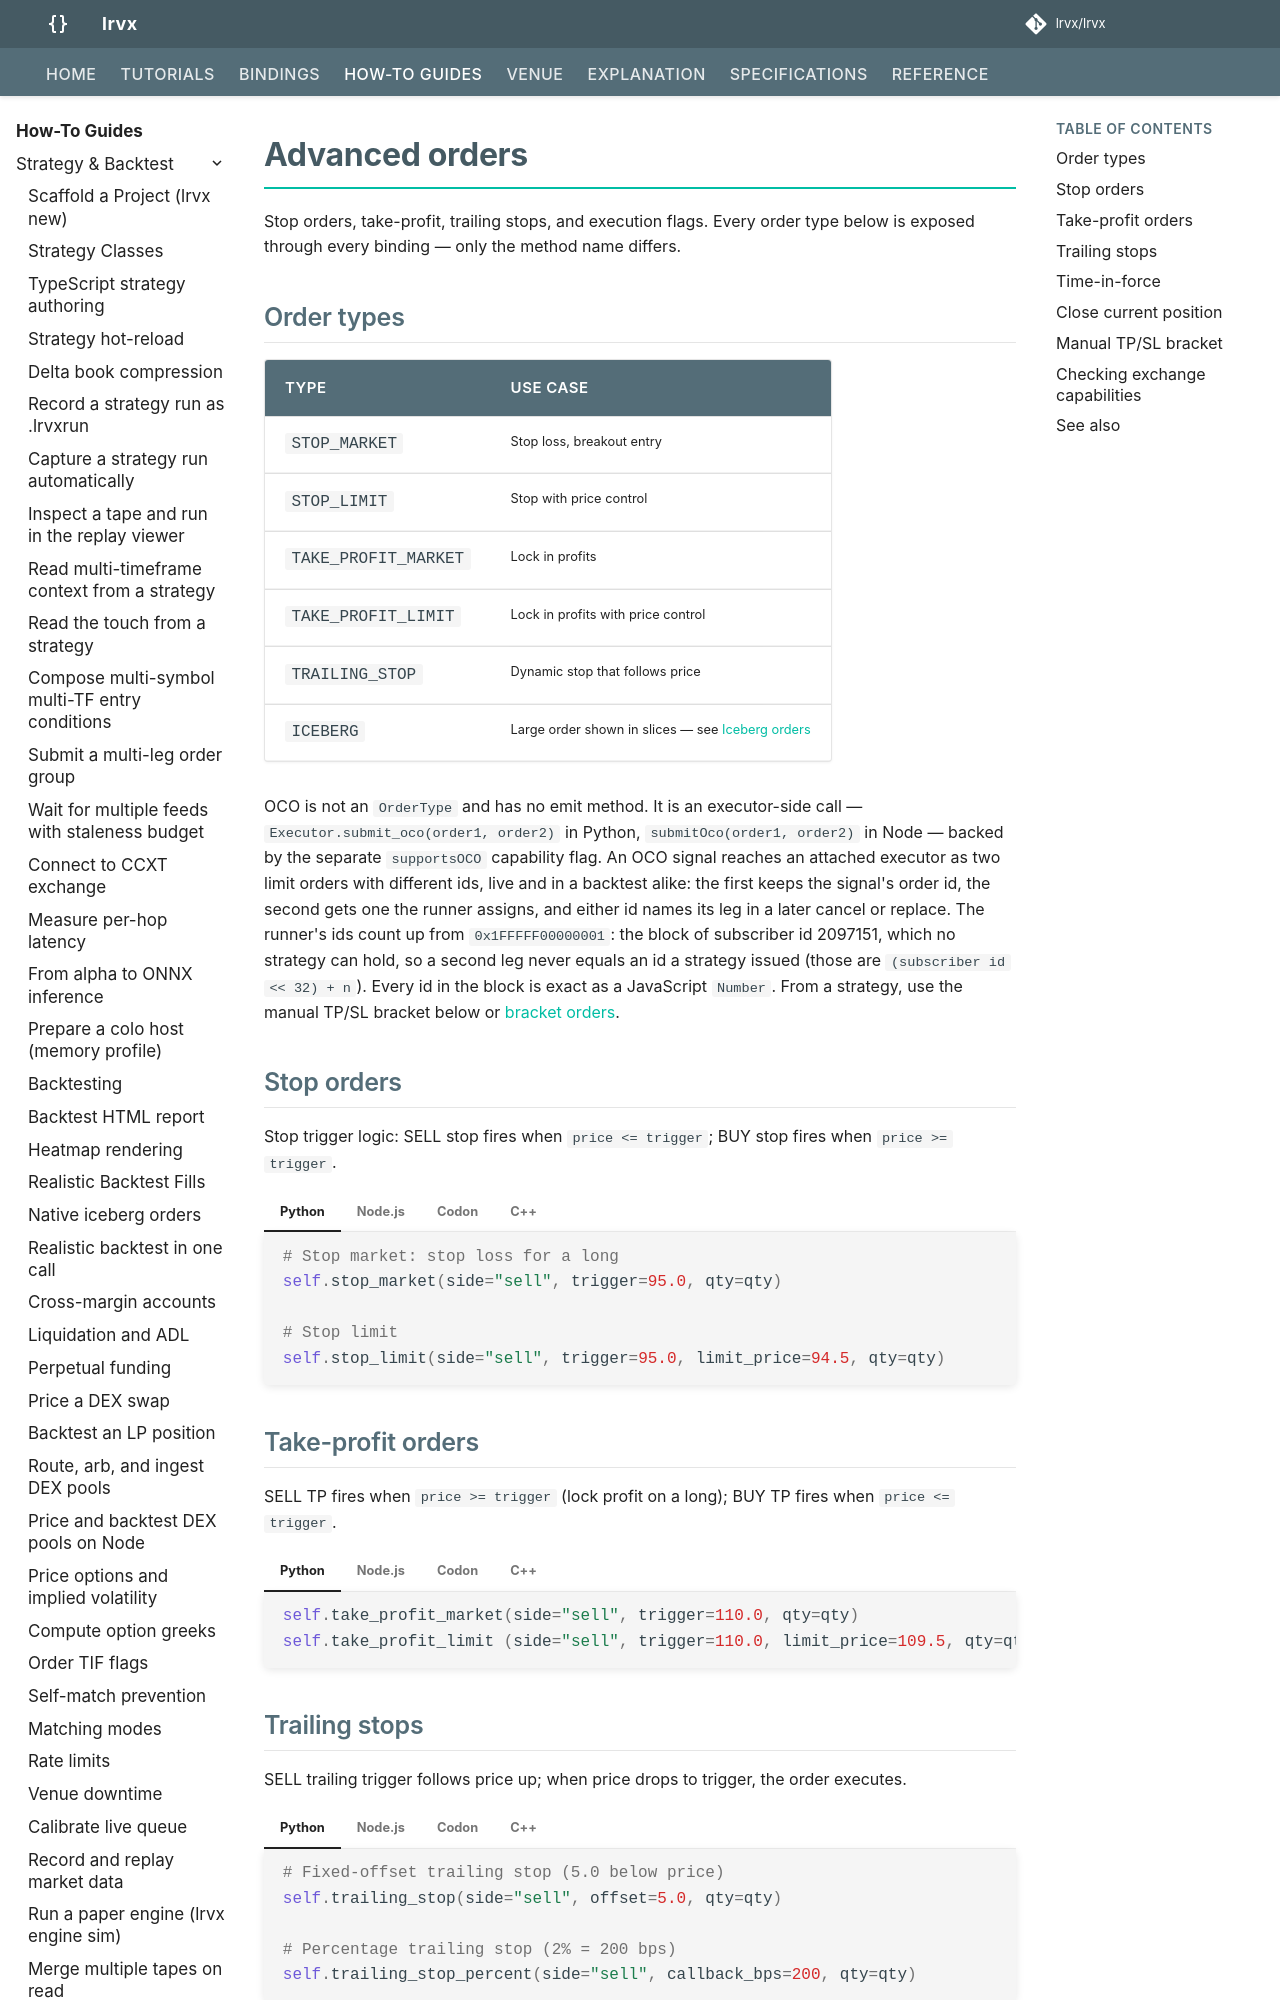

repository: lrvx/lrvx · page: how-to/advanced-orders/index.html · generator: mkdocs

# Advanced orders

Stop orders, take-profit, trailing stops, and execution flags. Every order type below is exposed through every binding — only the method name differs.

## Order types

| Type | Use case |
|------|----------|
| `STOP_MARKET` | Stop loss, breakout entry |
| `STOP_LIMIT` | Stop with price control |
| `TAKE_PROFIT_MARKET` | Lock in profits |
| `TAKE_PROFIT_LIMIT` | Lock in profits with price control |
| `TRAILING_STOP` | Dynamic stop that follows price |
| `ICEBERG` | Large order shown in slices — see [Iceberg orders](iceberg-orders.md) |

OCO is not an `OrderType` and has no emit method. It is an executor-side call — `Executor.submit_oco(order1, order2)` in Python, `submitOco(order1, order2)` in Node — backed by the separate `supportsOCO` capability flag. An OCO signal reaches an attached executor as two limit orders with different ids, live and in a backtest alike: the first keeps the signal's order id, the second gets one the runner assigns, and either id names its leg in a later cancel or replace. The runner's ids count up from `0x1FFFFF00000001`: the block of subscriber id 2097151, which no strategy can hold, so a second leg never equals an id a strategy issued (those are `(subscriber id << 32) + n`). Every id in the block is exact as a JavaScript `Number`. From a strategy, use the manual TP/SL bracket below or [bracket orders](bracket-orders.md).

## Stop orders

Stop trigger logic: SELL stop fires when `price <= trigger`; BUY stop fires when `price >= trigger`.

=== "Python"

    ```python
    # Stop market: stop loss for a long
    self.stop_market(side="sell", trigger=95.0, qty=qty)

    # Stop limit
    self.stop_limit(side="sell", trigger=95.0, limit_price=94.5, qty=qty)
    ```

=== "Node.js"

    ```javascript
    emit.stopMarket("sell", 95.0, qty);
    emit.stopLimit("sell", 95.0, 94.5, qty);
    ```

=== "Codon"

    ```python
    self.stop_market("sell", 95.0, qty)
    self.stop_limit("sell", 95.0, 94.5, qty)
    ```

=== "C++"

    ```cpp
    emitStopMarket(symbol, Side::SELL, Price::fromDouble(95.0), qty);
    emitStopLimit (symbol, Side::SELL, Price::fromDouble(95.0),
                                       Price::fromDouble(94.5), qty);
    ```

## Take-profit orders

SELL TP fires when `price >= trigger` (lock profit on a long); BUY TP fires when `price <= trigger`.

=== "Python"

    ```python
    self.take_profit_market(side="sell", trigger=110.0, qty=qty)
    self.take_profit_limit (side="sell", trigger=110.0, limit_price=109.5, qty=qty)
    ```

=== "Node.js"

    ```javascript
    emit.takeProfitMarket("sell", 110.0, qty);
    emit.takeProfitLimit ("sell", 110.0, 109.5, qty);
    ```

=== "Codon"

    ```python
    self.take_profit_market("sell", 110.0, qty)
    self.take_profit_limit ("sell", 110.0, 109.5, qty)
    ```

=== "C++"

    ```cpp
    emitTakeProfitMarket(symbol, Side::SELL, Price::fromDouble(110.0), qty);
    emitTakeProfitLimit (symbol, Side::SELL,
                          Price::fromDouble(110.0), Price::fromDouble(109.5), qty);
    ```

## Trailing stops

SELL trailing trigger follows price up; when price drops to trigger, the order executes.

=== "Python"

    ```python
    # Fixed-offset trailing stop (5.0 below price)
    self.trailing_stop(side="sell", offset=5.0, qty=qty)

    # Percentage trailing stop (2% = 200 bps)
    self.trailing_stop_percent(side="sell", callback_bps=200, qty=qty)
    ```

=== "Node.js"

    ```javascript
    emit.trailingStop("sell", 5.0, qty);
    emit.trailingStopPercent("sell", 200, qty);   // 200 bps = 2%
    ```

=== "Codon"

    ```python
    self.trailing_stop("sell", 5.0, qty)
    self.trailing_stop_percent("sell", 200, qty)
    ```

=== "C++"

    ```cpp
    emitTrailingStop       (symbol, Side::SELL, Price::fromDouble(5.0), qty);
    emitTrailingStopPercent(symbol, Side::SELL, /*callback_bps=*/200,   qty);
    ```
